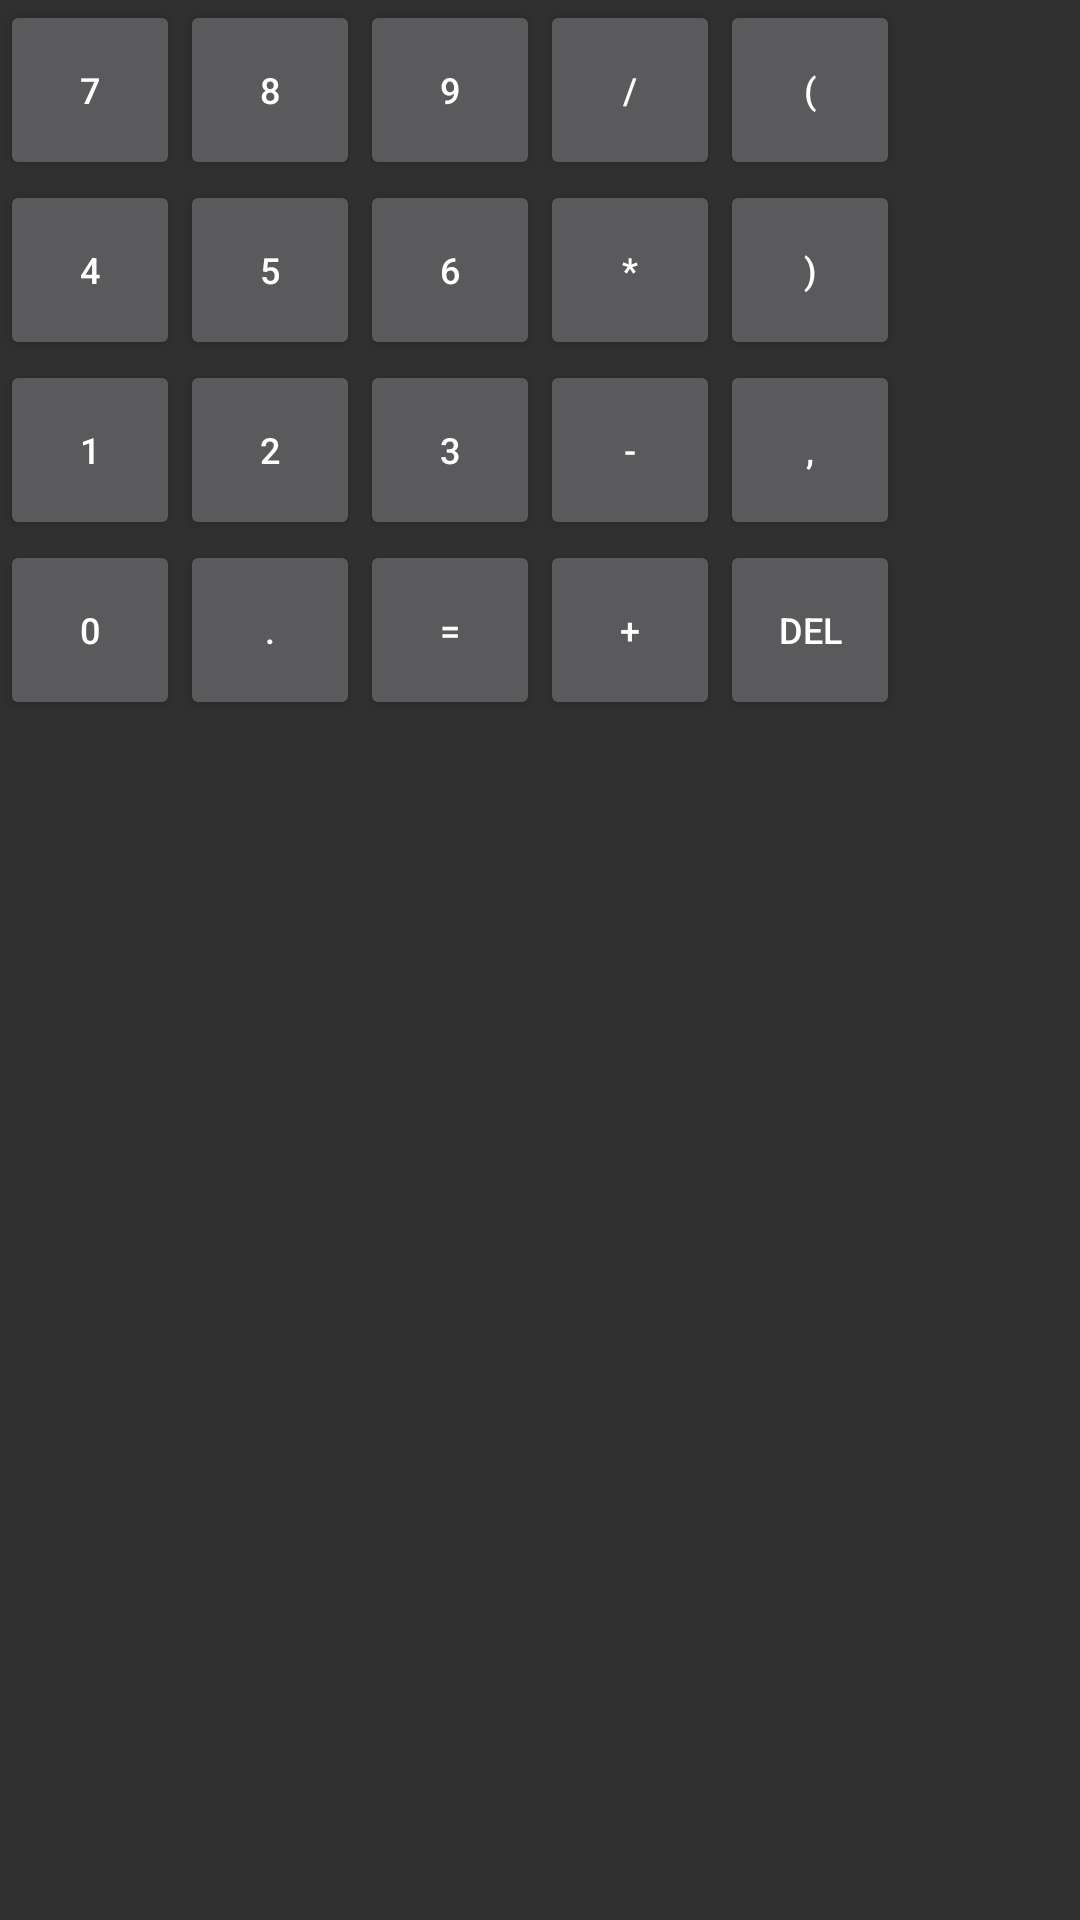

The Android layout XML behind this screen, and the referenced resources:
<!-- AndroidManifest.xml: application theme AppTheme -->
<!-- res/layout/digit_keyboard.xml -->
<?xml version="1.0" encoding="utf-8"?>
<GridLayout xmlns:android="http://schemas.android.com/apk/res/android"
            android:id="@+id/digit_keyboard"
            android:layout_width="wrap_content"
            android:layout_height="wrap_content"
            android:columnCount="5"
            android:orientation="horizontal">

    <Button
        android:id="@+id/seven"
        style="@style/KeyboardButton"
        android:tag="@string/seven"
        android:text="@string/seven"/>

    <Button
        android:id="@+id/eight"
        style="@style/KeyboardButton"
        android:tag="@string/eight"
        android:text="@string/eight"/>

    <Button
        android:id="@+id/nine"
        style="@style/KeyboardButton"
        android:tag="@string/nine"
        android:text="@string/nine"/>

    <Button
        android:id="@+id/div"
        style="@style/KeyboardButton"
        android:tag="@string/div"
        android:text="@string/div"/>

    <Button
        android:id="@+id/open_bracket"
        style="@style/KeyboardButton"
        android:tag="@string/open_bracket"
        android:text="@string/open_bracket"/>

    <Button
        android:id="@+id/four"
        style="@style/KeyboardButton"
        android:tag="@string/four"
        android:text="@string/four"/>

    <Button
        android:id="@+id/five"
        style="@style/KeyboardButton"
        android:tag="@string/five"
        android:text="@string/five"/>

    <Button
        android:id="@+id/six"
        style="@style/KeyboardButton"
        android:tag="@string/six"
        android:text="@string/six"/>

    <Button
        android:id="@+id/mul"
        style="@style/KeyboardButton"
        android:tag="@string/mul"
        android:text="@string/mul"/>

    <Button
        android:id="@+id/close_bracket"
        style="@style/KeyboardButton"
        android:tag="@string/close_bracket"
        android:text="@string/close_bracket"/>

    <Button
        android:id="@+id/one"
        style="@style/KeyboardButton"
        android:tag="@string/one"
        android:text="@string/one"/>

    <Button
        android:id="@+id/two"
        style="@style/KeyboardButton"
        android:tag="@string/two"
        android:text="@string/two"/>

    <Button
        android:id="@+id/three"
        style="@style/KeyboardButton"
        android:tag="@string/three"
        android:text="@string/three"/>

    <Button
        android:id="@+id/minus"
        style="@style/KeyboardButton"
        android:tag="@string/minus"
        android:text="@string/minus"/>

    <Button
        android:id="@+id/comma"
        style="@style/KeyboardButton"
        android:tag="@string/comma"
        android:text="@string/comma"/>

    <Button
        android:id="@+id/zero"
        style="@style/KeyboardButton"
        android:tag="@string/zero"
        android:text="@string/zero"/>

    <Button
        android:id="@+id/point"
        style="@style/KeyboardButton"
        android:tag="@string/point"
        android:text="@string/point"/>

    <Button
        android:id="@+id/equals"
        style="@style/KeyboardButton"
        android:tag="@string/empty"
        android:text="@string/equals"/>

    <Button
        android:id="@+id/plus"
        style="@style/KeyboardButton"
        android:tag="@string/plus"
        android:text="@string/plus"/>

    <Button
        android:id="@+id/del"
        style="@style/KeyboardButton"
        android:tag="@string/empty"
        android:text="@string/del"/>
</GridLayout>
<!-- resources referenced by this layout -->
<resources>
  <string name="close_bracket">)</string>
  <string name="comma">,</string>
  <string name="del">del</string>
  <string name="div">/</string>
  <string name="eight">8</string>
  <string name="empty" />
  <string name="equals">=</string>
  <string name="five">5</string>
  <string name="four">4</string>
  <string name="minus">-</string>
  <string name="mul">*</string>
  <string name="nine">9</string>
  <string name="one">1</string>
  <string name="open_bracket">(</string>
  <string name="plus">+</string>
  <string name="point">.</string>
  <string name="seven">7</string>
  <string name="six">6</string>
  <string name="three">3</string>
  <string name="two">2</string>
  <string name="zero">0</string>
  <style name="KeyboardButton">
          <item name="android:lines">1</item>
          <item name="android:ellipsize">end</item>
          <item name="android:textSize">12sp</item>
          <item name="android:state_selected">true</item>
          <item name="android:layout_width">60dp</item>
          <item name="android:layout_height">60dp</item>
      </style>
  <style name="AppTheme" parent="Theme.AppCompat.NoActionBar">
          <item name="colorPrimary">@color/colorPrimary</item>
          <item name="colorPrimaryDark">@color/colorPrimaryDark</item>
          <item name="android:windowBackground">@color/windowBackground</item>
      </style>
  <color name="colorPrimary">@color/md_grey_900</color>
  <color name="colorPrimaryDark">@color/md_black_1000</color>
  <color name="windowBackground">#303030</color>
  <color name="md_grey_900">#212121</color>
  <color name="md_black_1000">#000000</color>
</resources>
